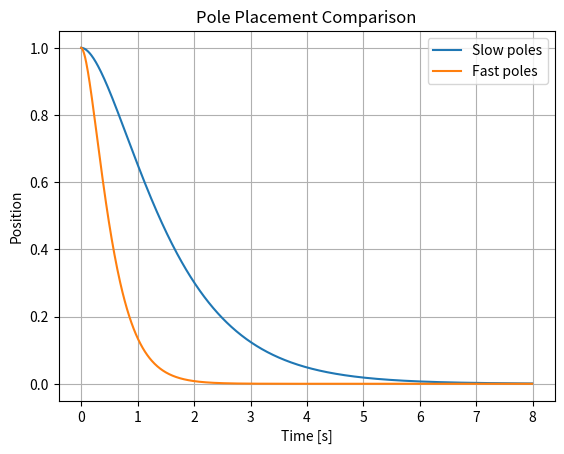

Source code (Python):
# ==========================================================================
# Project 03 — Pole-Placement Controller
# ==========================================================================
#
# Purpose:
# Design state feedback by selecting desired closed-loop pole locations and verify the resulting transient response.
#
# Why This Matters:
# Pole placement is useful when engineers have explicit damping and response-speed requirements.
#
# Key Concepts:
# - Closed-loop eigenvalues
# - State feedback
# - Pole placement
# - Transient-response shaping
#
# Mathematical Foundation:
# - u = -Kx
# - A_cl = A - BK
#
# Learning Objectives:
# - Explain the controller or analysis method in engineering terms.
# - Connect the governing equations to their implementation in Python.
# - Interpret the plots and calculated performance metrics.
# - Identify assumptions, implementation limits, and useful extensions.
#
# Suggested Experiments:
# - Change the plant parameters and observe the effect on stability and response.
# - Change controller gains or LQR weights and compare tracking versus effort.
# - Add disturbances, sensor noise, or actuator limits where appropriate.
# - Replace Euler integration with a higher-order numerical method.
# ==========================================================================
# Import NumPy for vectors, matrices, numerical integration, and performance calculations.
import numpy as np
# Import Matplotlib for state histories, control histories, and trade-study plots.
import matplotlib.pyplot as plt
# Import SciPy signal-processing utilities for state-space and sampled-data calculations.
from scipy.signal import place_poles



# Execute this portion of the controller design or analysis workflow.
def simulate(A, B, K, x0, dt=0.01, t_end=8.0):
    """Execute this portion of the controller design or analysis workflow."""
    # Build the simulation time vector.
    t = np.arange(0, t_end, dt)
    x = x0.copy()
    history = []

    # Step through the simulation or design cases one sample at a time.
    for _ in t:
        u = -K @ x
        # Integrate the state forward with the explicit Euler method.
        x = x + (A @ x + B @ u) * dt
        history.append(x.ravel().copy())

    return t, np.array(history)



# Configure the example, run the simulation or trade study, and present the results.
def main():
    """Configure the example, run the simulation or trade study, and present the results."""

    # Define the state matrix A. It describes how the uncontrolled states evolve and interact.
    A = np.array([[0.0, 1.0], [-2.0, -0.5]])
    # Define the input matrix B. It maps the commanded control input into the state derivatives.
    B = np.array([[0.0], [1.0]])

    # Calculate a feedback gain that places the closed-loop poles at the selected locations.
    slow_K = place_poles(A, B, [-1.0, -1.5]).gain_matrix
    # Calculate a feedback gain that places the closed-loop poles at the selected locations.
    fast_K = place_poles(A, B, [-3.0, -4.0]).gain_matrix

    x0 = np.array([[1.0], [0.0]])

    t, slow = simulate(A, B, slow_K, x0)
    _, fast = simulate(A, B, fast_K, x0)


    # Create a separate figure so this result can be reviewed independently.
    plt.figure()
    # Plot the relevant response history for visual comparison.
    plt.plot(t, slow[:, 0], label="Slow poles")
    # Plot the relevant response history for visual comparison.
    plt.plot(t, fast[:, 0], label="Fast poles")
    plt.title("Pole Placement Comparison")
    plt.xlabel("Time [s]")
    plt.ylabel("Position")
    plt.grid(True)
    plt.legend()
    # Display all completed figures.
    plt.show()



# Entry point: run the project only when this file is executed directly.
if __name__ == "__main__":
    main()
